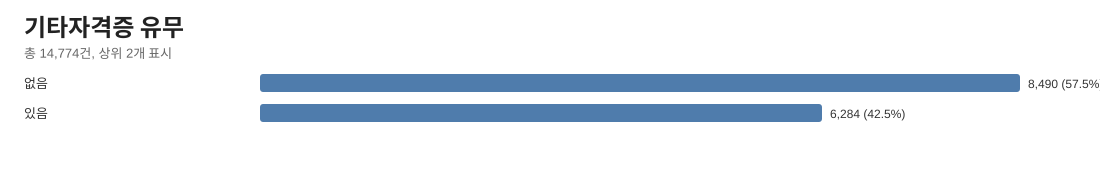

The data file committed next to this chart (first rows):
항목, 건수, 비율
없음, 8490, 0.5747
있음, 6284, 0.4253
